Photos from the image-classification dataset "label_template" in the GitHub repository YLTsai0609/Missing_Semester_of_Your_CS_Education. Its 4 classes are: hook empty, hook with ground rod, light turned off, light turned on.

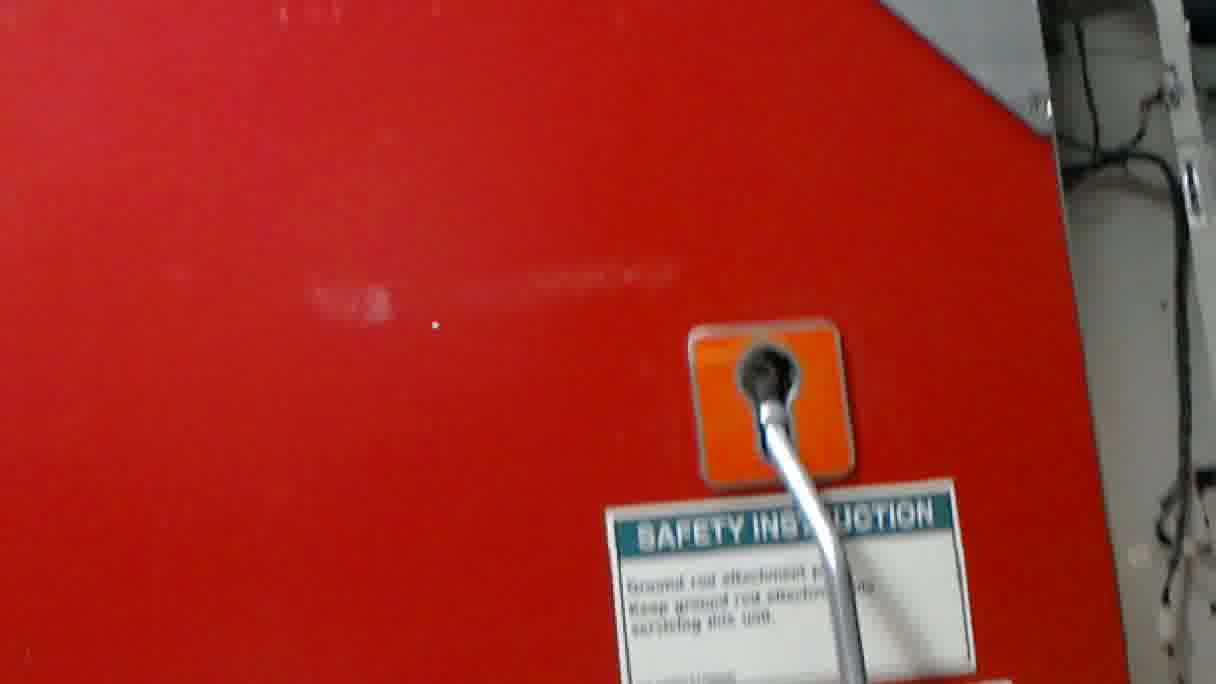
Label: hook with ground rod

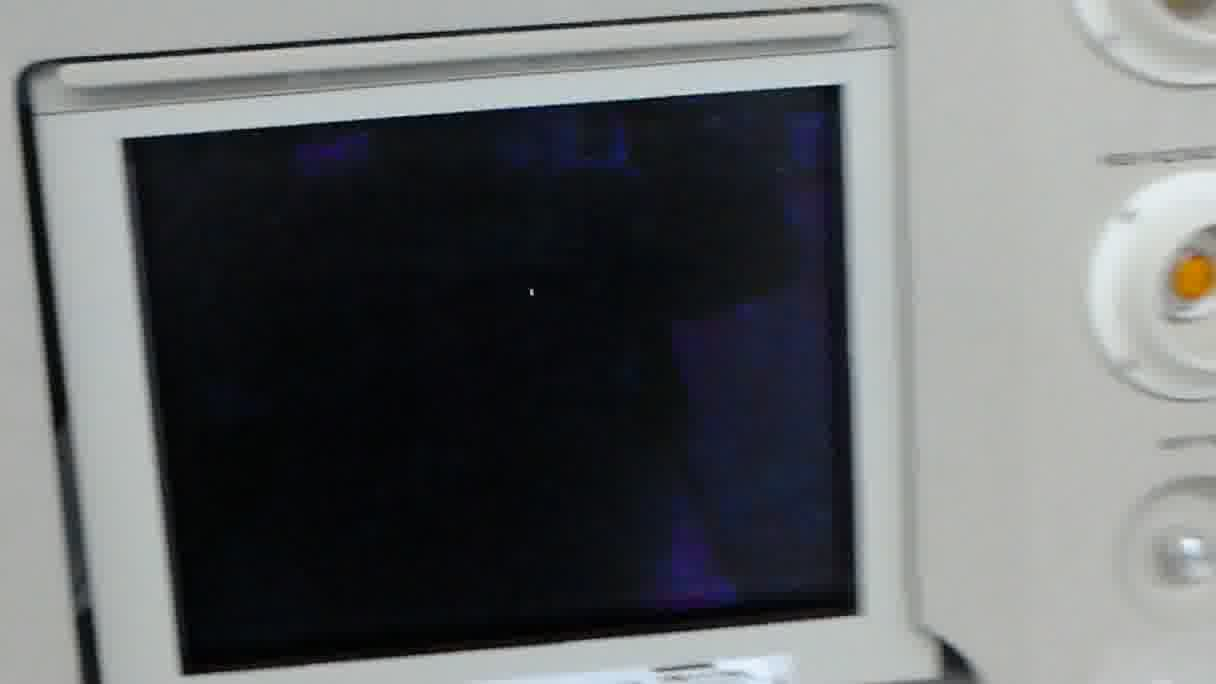
Label: light turned off

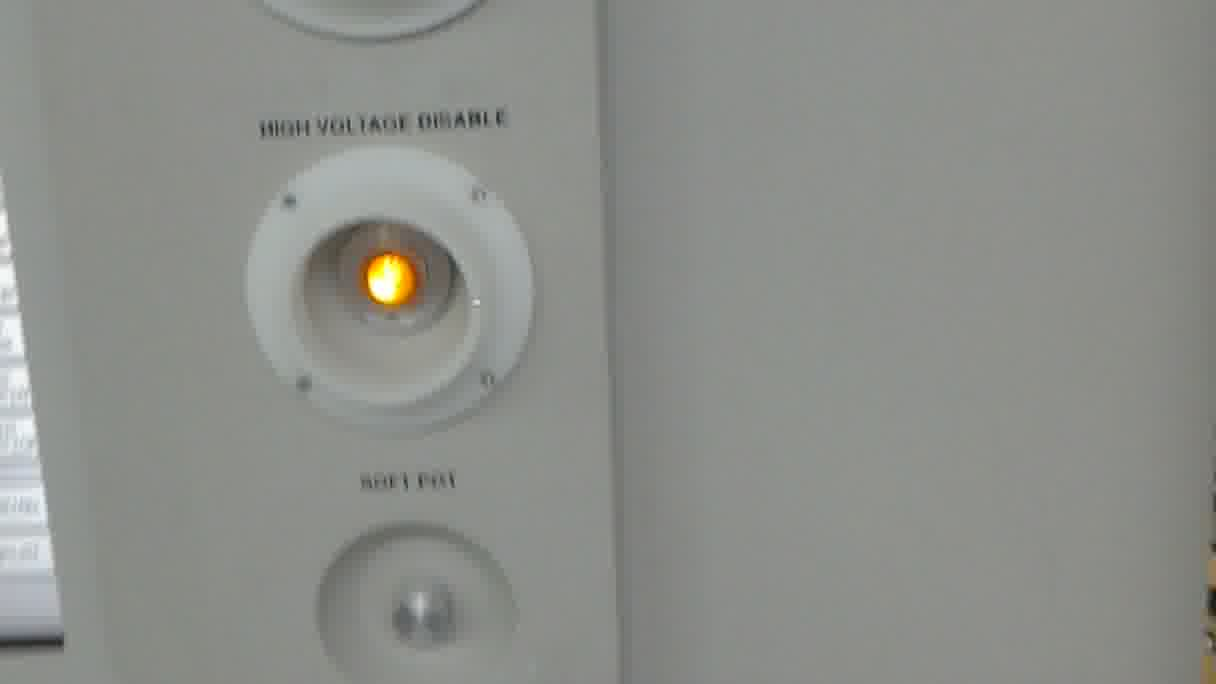
Label: light turned on

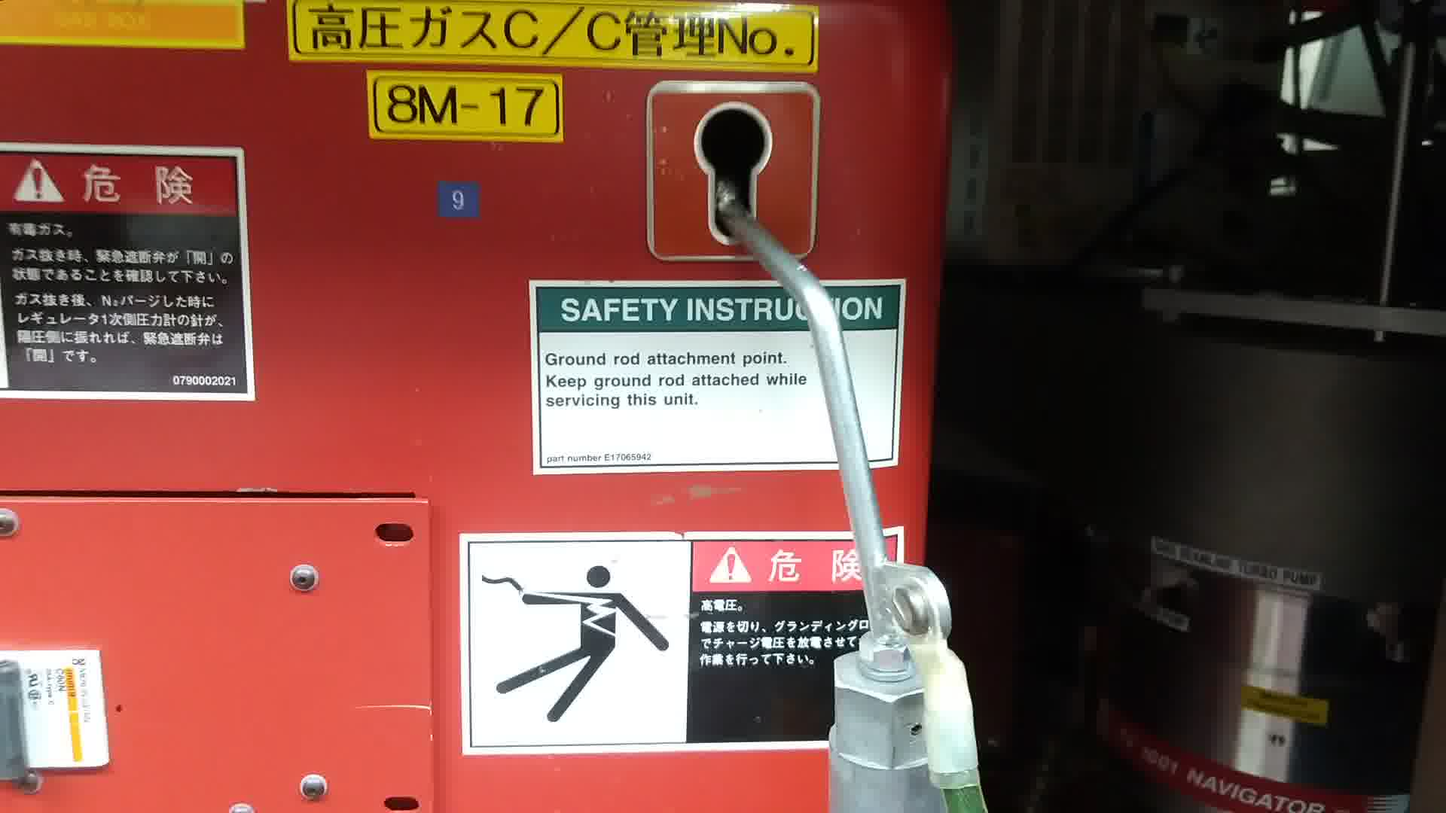
Label: hook with ground rod

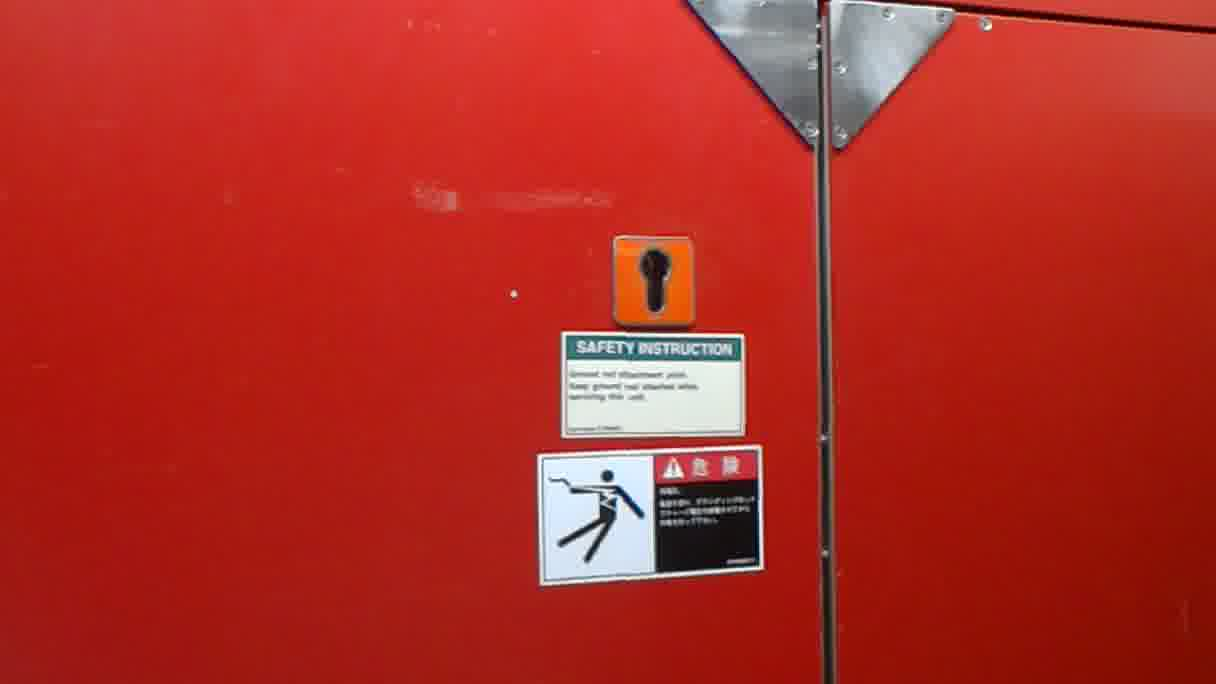
Label: hook empty

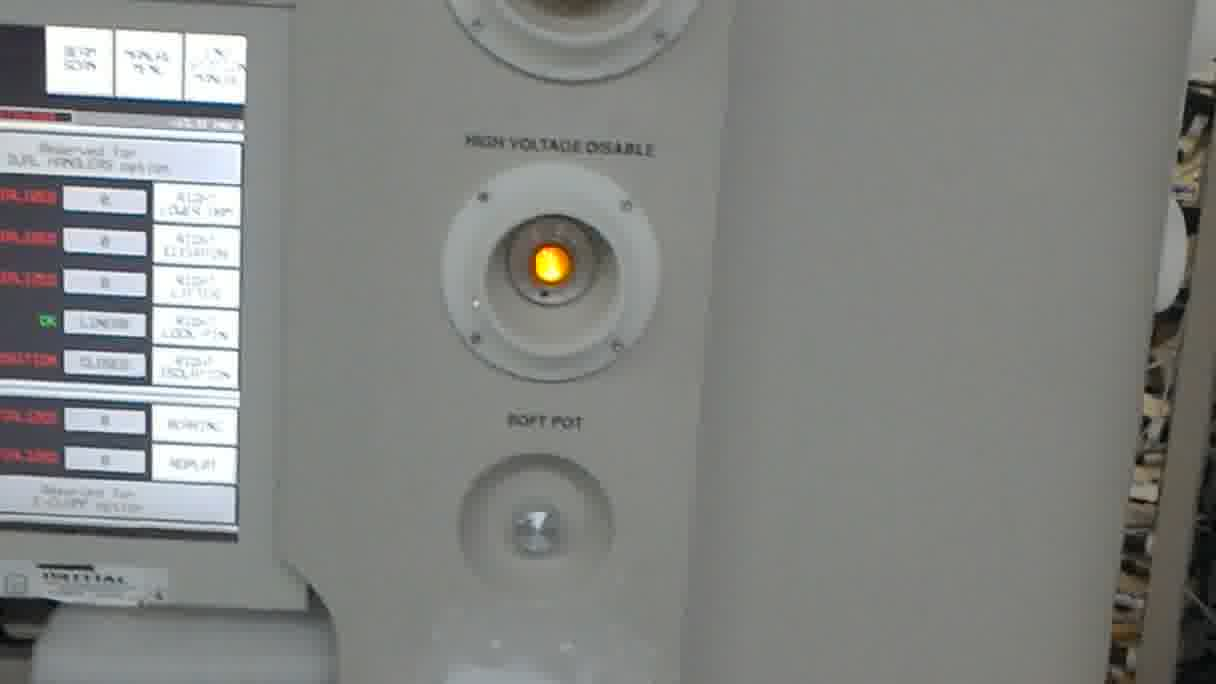
Label: light turned on
